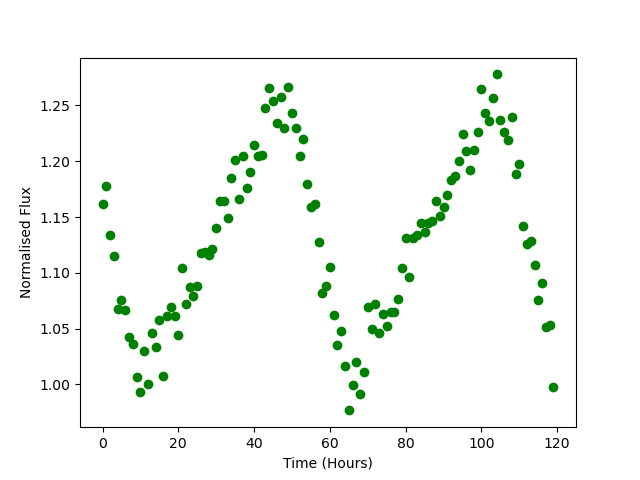

Source data for this figure (header and first rows):
Time, Flux
0.0, 1.162
1.0, 1.178
2.0, 1.134
3.0, 1.115
4.0, 1.068
5.0, 1.075
6.0, 1.066
7.0, 1.043
8.0, 1.036
9.0, 1.007
10.0, 0.9935
11.0, 1.03
12.0, 1.001
13.0, 1.046
14.0, 1.034
15.0, 1.058
16.0, 1.008
17.0, 1.062
18.0, 1.07
19.0, 1.061
20.0, 1.045
21.0, 1.104
22.0, 1.072
23.0, 1.088
24.0, 1.079
25.0, 1.088
26.0, 1.118
27.0, 1.119
28.0, 1.116
29.0, 1.122
30.0, 1.14
31.0, 1.164
32.0, 1.165
33.0, 1.149
34.0, 1.185
35.0, 1.201
36.0, 1.166
37.0, 1.205
38.0, 1.176
39.0, 1.191
40.0, 1.214
41.0, 1.204
42.0, 1.205
43.0, 1.248
44.0, 1.266
45.0, 1.254
46.0, 1.234
47.0, 1.258
48.0, 1.23
49.0, 1.266
50.0, 1.243
51.0, 1.23
52.0, 1.205
53.0, 1.22
54.0, 1.18
55.0, 1.159
56.0, 1.162
57.0, 1.127
58.0, 1.082
59.0, 1.088
... 60 more rows
